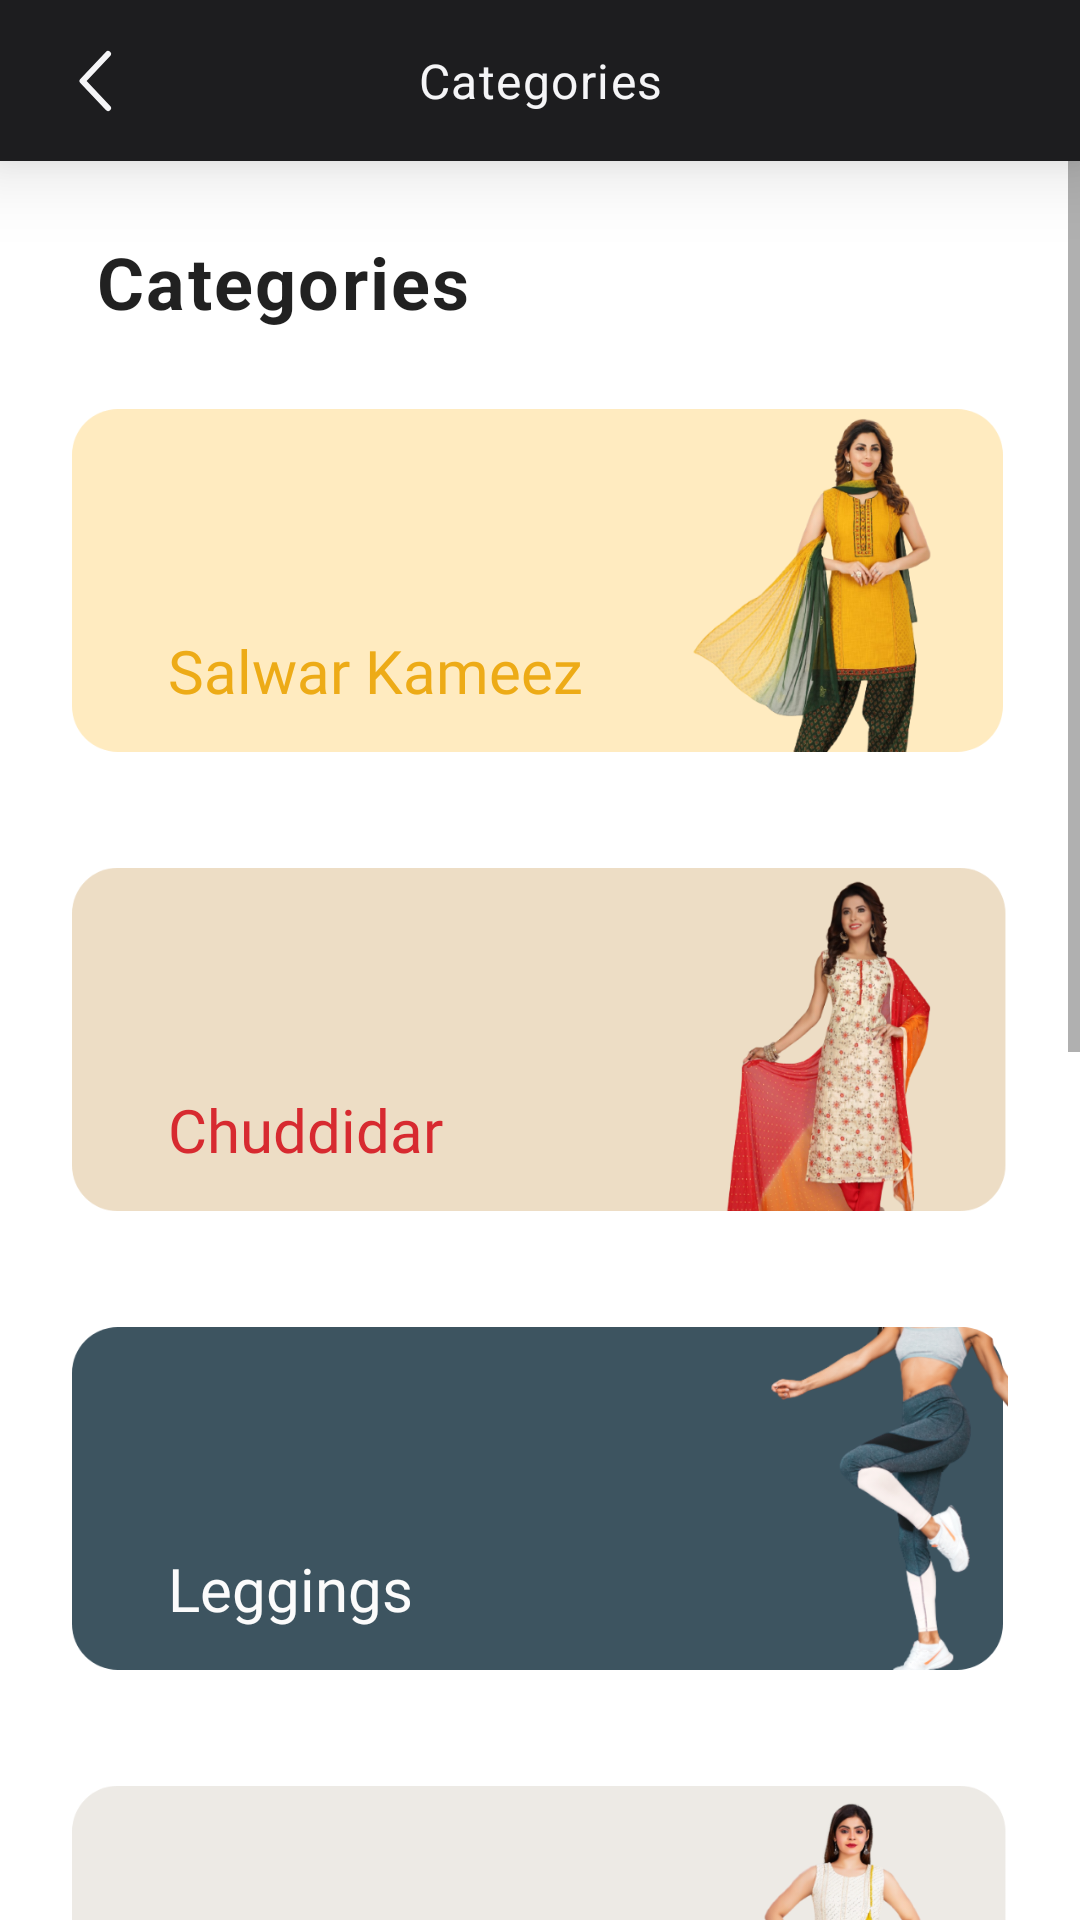

Write the Android layout XML for this screen, with the resource values it uses.
<!-- AndroidManifest.xml: application theme Theme.GayatriLadiesWears -->
<!-- res/layout/fragment_category.xml -->
<?xml version="1.0" encoding="utf-8"?>
<androidx.constraintlayout.widget.ConstraintLayout xmlns:android="http://schemas.android.com/apk/res/android"
    xmlns:tools="http://schemas.android.com/tools"
    android:layout_width="match_parent"
    android:layout_height="match_parent"
    xmlns:app="http://schemas.android.com/apk/res-auto"
    tools:context=".Fragments.CategoryFragment">

    <com.google.android.material.appbar.AppBarLayout
        android:id="@+id/appBarLayout"
        android:layout_width="match_parent"
        android:layout_height="wrap_content"
        android:background="@color/black_card"
        android:elevation="16dp"
        app:layout_constraintEnd_toEndOf="parent"
        app:layout_constraintStart_toStartOf="parent"
        app:layout_constraintTop_toTopOf="parent">

        <androidx.constraintlayout.widget.ConstraintLayout
            android:layout_width="match_parent"
            android:layout_height="wrap_content">


            <ImageView
                android:id="@+id/back_btn"
                android:layout_width="wrap_content"
                android:layout_height="wrap_content"
                android:layout_marginStart="24dp"
                android:layout_marginTop="8dp"
                android:layout_marginBottom="8dp"
                android:visibility="visible"
                app:layout_constraintBottom_toBottomOf="parent"
                app:layout_constraintStart_toStartOf="parent"
                app:layout_constraintTop_toTopOf="parent"
                app:srcCompat="@drawable/ic_baseline_arrow_back_ios_24" />

            <TextView
                android:id="@+id/product_name_text_top"
                style="@style/TextAppearance.Material3.BodyLarge"
                android:layout_width="wrap_content"
                android:layout_height="wrap_content"
                android:layout_marginTop="16dp"
                android:layout_marginBottom="16dp"
                android:fontFamily="@font/roboto_medium"
                android:text="Categories"
                android:textColor="@color/drakwhite"
                android:visibility="visible"
                app:layout_constraintBottom_toBottomOf="parent"
                app:layout_constraintEnd_toEndOf="parent"
                app:layout_constraintStart_toStartOf="parent"
                app:layout_constraintTop_toTopOf="parent" />


        </androidx.constraintlayout.widget.ConstraintLayout>

    </com.google.android.material.appbar.AppBarLayout>


    <ScrollView
        android:layout_width="0dp"
        android:layout_height="0dp"
        app:layout_constraintBottom_toBottomOf="parent"
        app:layout_constraintEnd_toEndOf="parent"
        app:layout_constraintStart_toStartOf="parent"
        app:layout_constraintTop_toBottomOf="@+id/appBarLayout">

        <androidx.constraintlayout.widget.ConstraintLayout
            android:layout_width="match_parent"
            android:layout_height="wrap_content">

            <TextView
                android:id="@+id/categories_text"
                style="@style/TextAppearance.Material3.BodyLarge"
                android:layout_width="wrap_content"
                android:layout_height="wrap_content"
                android:layout_marginStart="32dp"
                android:layout_marginTop="24dp"
                android:fontFamily="@font/roboto_medium"
                android:text="Categories"
                android:textSize="24sp"
                android:textStyle="bold"
                app:layout_constraintStart_toStartOf="parent"
                app:layout_constraintTop_toTopOf="parent" />

            <ImageView
                android:id="@+id/salwar_kameez"
                android:layout_width="0dp"
                android:layout_height="wrap_content"
                android:layout_marginStart="24dp"
                android:layout_marginTop="16dp"
                android:layout_marginEnd="24dp"
                android:src="@drawable/salwar_kameez_bg"
                app:layout_constraintEnd_toEndOf="parent"
                app:layout_constraintStart_toStartOf="parent"
                app:layout_constraintTop_toBottomOf="@+id/categories_text" />

            <TextView
                android:id="@+id/textView54"
                android:layout_width="wrap_content"
                android:layout_height="wrap_content"
                android:layout_marginStart="32dp"
                android:layout_marginBottom="24dp"
                android:fontFamily="@font/roboto_medium"
                android:text="Salwar Kameez"
                android:textColor="#EDAB17"
                android:textSize="20sp"
                app:layout_constraintBottom_toBottomOf="@+id/salwar_kameez"
                app:layout_constraintStart_toStartOf="@+id/salwar_kameez" />

            <ImageView
                android:id="@+id/chuddidar"
                android:layout_width="0dp"
                android:layout_height="wrap_content"
                android:layout_marginTop="18dp"
                android:src="@drawable/component_58__3"
                app:layout_constraintEnd_toEndOf="@+id/salwar_kameez"
                app:layout_constraintStart_toStartOf="@+id/salwar_kameez"
                app:layout_constraintTop_toBottomOf="@+id/salwar_kameez" />

            <TextView
                android:id="@+id/textView55"
                android:layout_width="wrap_content"
                android:layout_height="wrap_content"
                android:layout_marginStart="32dp"
                android:layout_marginBottom="24dp"
                android:fontFamily="@font/roboto_medium"
                android:text="Chuddidar"
                android:textColor="#D72A30"
                android:textSize="20sp"
                app:layout_constraintBottom_toBottomOf="@+id/chuddidar"
                app:layout_constraintStart_toStartOf="@+id/chuddidar" />

            <ImageView
                android:id="@+id/legins"
                android:layout_width="0dp"
                android:layout_height="wrap_content"
                android:layout_marginTop="18dp"
                android:src="@drawable/legin_bg"
                app:layout_constraintEnd_toEndOf="@+id/chuddidar"
                app:layout_constraintStart_toStartOf="@+id/chuddidar"
                app:layout_constraintTop_toBottomOf="@+id/chuddidar" />

            <TextView
                android:id="@+id/textView56"
                android:layout_width="wrap_content"
                android:layout_height="wrap_content"
                android:layout_marginStart="32dp"
                android:layout_marginBottom="24dp"
                android:fontFamily="@font/roboto_medium"
                android:text="Leggings"
                android:textColor="#FBFBFB"
                android:textSize="20sp"
                app:layout_constraintBottom_toBottomOf="@+id/legins"
                app:layout_constraintStart_toStartOf="@+id/legins" />

            <ImageView
                android:id="@+id/kurti"
                android:layout_width="0dp"
                android:layout_height="wrap_content"
                android:layout_marginTop="18dp"
                android:src="@drawable/kurti_bg"
                app:layout_constraintEnd_toEndOf="@+id/legins"
                app:layout_constraintStart_toStartOf="@+id/legins"
                app:layout_constraintTop_toBottomOf="@+id/legins" />

            <TextView
                android:id="@+id/textView57"
                android:layout_width="wrap_content"
                android:layout_height="wrap_content"
                android:layout_marginStart="32dp"
                android:layout_marginBottom="24dp"
                android:fontFamily="@font/roboto_medium"
                android:text="Kurti"
                android:textColor="#E8C202"
                android:textSize="20sp"
                app:layout_constraintBottom_toBottomOf="@+id/kurti"
                app:layout_constraintStart_toStartOf="@+id/kurti" />

            <ImageView
                android:id="@+id/cigar_dress"
                android:layout_width="0dp"
                android:layout_height="wrap_content"
                android:layout_marginTop="18dp"
                android:src="@drawable/component_59__2"
                app:layout_constraintEnd_toEndOf="@+id/kurti"
                app:layout_constraintStart_toStartOf="@+id/kurti"
                app:layout_constraintTop_toBottomOf="@+id/kurti" />

            <TextView
                android:id="@+id/textView58"
                android:layout_width="wrap_content"
                android:layout_height="wrap_content"
                android:layout_marginStart="32dp"
                android:layout_marginBottom="24dp"
                android:fontFamily="@font/roboto_medium"
                android:text="Cigar Pant Dress"
                android:textColor="#871918"
                android:textSize="20sp"
                app:layout_constraintBottom_toBottomOf="@+id/cigar_dress"
                app:layout_constraintStart_toStartOf="@+id/cigar_dress" />

            <ImageView
                android:id="@+id/dress_material"
                android:layout_width="0dp"
                android:layout_height="wrap_content"
                android:layout_marginTop="18dp"
                android:src="@drawable/component_60__2"
                app:layout_constraintEnd_toEndOf="@+id/cigar_dress"
                app:layout_constraintStart_toStartOf="@+id/cigar_dress"
                app:layout_constraintTop_toBottomOf="@+id/cigar_dress" />

            <TextView
                android:id="@+id/textView59"
                android:layout_width="wrap_content"
                android:layout_height="wrap_content"
                android:layout_marginStart="32dp"
                android:layout_marginBottom="24dp"
                android:fontFamily="@font/roboto_medium"
                android:text="Dress Material"
                android:textColor="#80478E"
                android:textSize="20sp"
                app:layout_constraintBottom_toBottomOf="@+id/dress_material"
                app:layout_constraintStart_toStartOf="@+id/dress_material" />

            <ImageView
                android:id="@+id/one_piece"
                android:layout_width="0dp"
                android:layout_height="wrap_content"
                android:layout_marginTop="18dp"
                android:layout_marginBottom="32dp"
                android:src="@drawable/one_peice_bg"
                app:layout_constraintBottom_toBottomOf="parent"
                app:layout_constraintEnd_toEndOf="@+id/dress_material"
                app:layout_constraintStart_toStartOf="@+id/dress_material"
                app:layout_constraintTop_toBottomOf="@+id/dress_material" />

            <TextView
                android:id="@+id/textView52"
                android:layout_width="wrap_content"
                android:layout_height="wrap_content"
                android:layout_marginStart="32dp"
                android:layout_marginBottom="24dp"
                android:fontFamily="@font/roboto_medium"
                android:text="One Piece"
                android:textColor="#FF2A4A"
                android:textSize="20sp"
                app:layout_constraintBottom_toBottomOf="@+id/one_piece"
                app:layout_constraintStart_toStartOf="@+id/one_piece" />


        </androidx.constraintlayout.widget.ConstraintLayout>
    </ScrollView>

</androidx.constraintlayout.widget.ConstraintLayout>
<!-- resources referenced by this layout -->
<resources>
  <color name="black_card">#1D1D1F</color>
  <color name="drakwhite">#F5F5F7</color>
  <!-- drawable component_58__3: png bitmap (drawable-hdpi, 50111 bytes) -->
  <!-- drawable component_59__2: png bitmap (drawable-hdpi, 50527 bytes) -->
  <!-- drawable component_60__2: png bitmap (drawable-hdpi, 88274 bytes) -->
  <!-- drawable ic_baseline_arrow_back_ios_24 (drawable) -->
  <vector xmlns:android="http://schemas.android.com/apk/res/android"
      android:width="24dp"
      android:height="24dp"
      android:viewportWidth="24"
      android:viewportHeight="24">
    <path
        android:pathData="M12.727,3.687a1,1 0,1 0,-1.454 -1.374l-8.5,9a1,1 0,0 0,0 1.374l8.5,9.001a1,1 0,1 0,1.454 -1.373L4.875,12l7.852,-8.313Z"
        android:fillColor="@color/drakwhite"/>
  </vector>
  <!-- drawable kurti_bg: png bitmap (drawable-hdpi, 32493 bytes) -->
  <!-- drawable legin_bg: png bitmap (drawable-hdpi, 29755 bytes) -->
  <!-- drawable one_peice_bg: png bitmap (drawable-hdpi, 44166 bytes) -->
  <!-- drawable salwar_kameez_bg: png bitmap (drawable-hdpi, 49714 bytes) -->
  <style name="Theme.GayatriLadiesWears" parent="Theme.MaterialComponents.DayNight.NoActionBar">
          
          <item name="colorPrimary">@color/offWhite</item>
          <item name="colorPrimaryVariant">@color/pink</item>
          <item name="colorOnPrimary">@color/black</item>
          
          <item name="colorSecondary">@color/teal_200</item>
          <item name="colorSecondaryVariant">@color/teal_700</item>
          <item name="colorOnSecondary">@color/black</item>
          
          <item name="android:statusBarColor">?attr/colorPrimaryVariant</item>
          
      </style>
  <color name="offWhite">#F5F5F7</color>
  <color name="pink">#FF0852</color>
  <color name="black">#1D1D1F</color>
  <color name="teal_200">#FF03DAC5</color>
  <color name="teal_700">#FF018786</color>
</resources>
